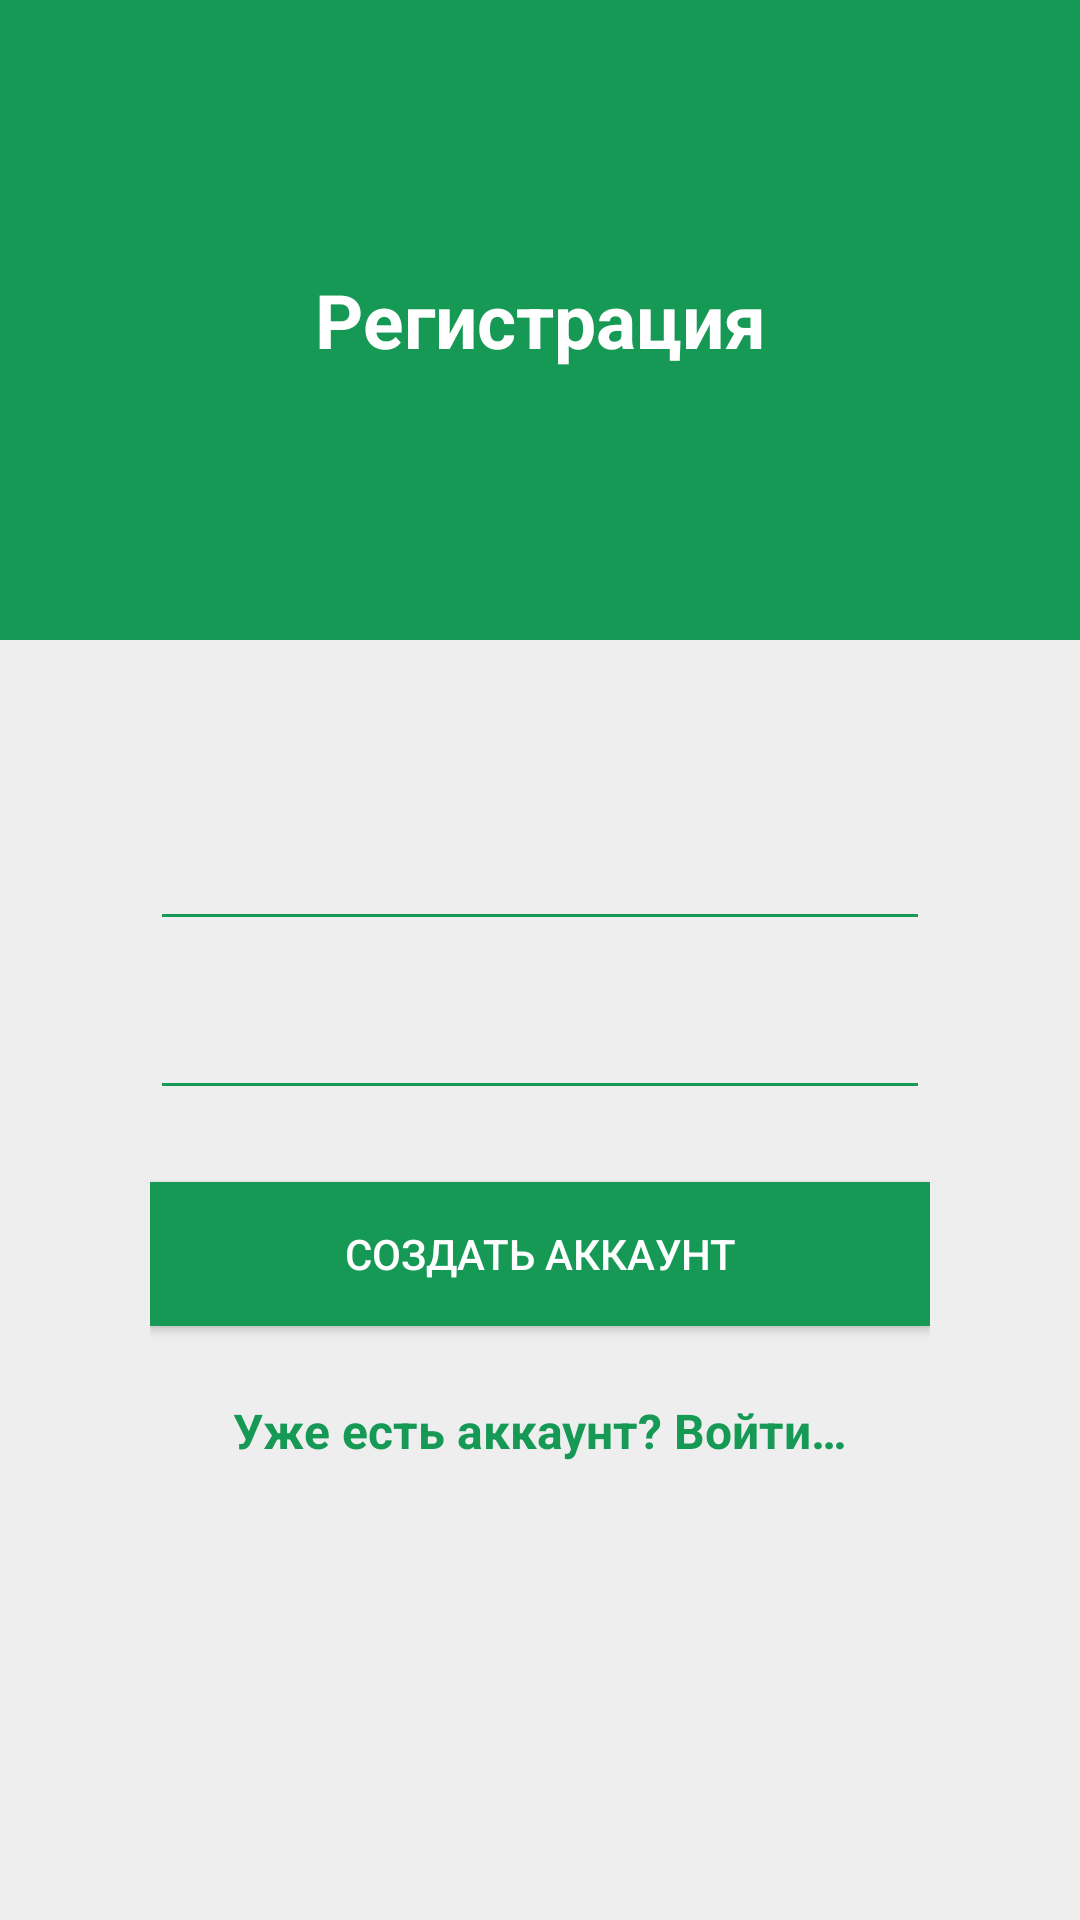

Here is an Android app screen rendered from its layout file. Give the layout XML and the strings, colors and styles it references.
<!-- AndroidManifest.xml: application theme AppTheme -->
<!-- res/layout/activity_registration.xml -->
<?xml version="1.0" encoding="utf-8"?>
<LinearLayout
    xmlns:android="http://schemas.android.com/apk/res/android"
    android:layout_width="match_parent"
    android:layout_height="match_parent"
    android:orientation="vertical"
    android:background="@color/background">

    <RelativeLayout
        android:layout_width="match_parent"
        android:layout_height="match_parent"
        android:layout_weight="2"
        android:orientation="vertical"
        android:background="@color/primary">

        <TextView
            android:layout_width="match_parent"
            android:layout_height="wrap_content"
            android:layout_centerInParent="true"
            android:gravity="center"
            android:text="@string/reg_screen_header_text"
            android:textColor="@color/white"
            android:textStyle="bold"
            android:textSize="@dimen/registration_text_size" />

    </RelativeLayout>

    <LinearLayout
        android:layout_width="match_parent"
        android:layout_height="match_parent"
        android:layout_weight="1"
        android:paddingLeft="@dimen/registration_fields_padding"
        android:paddingRight="@dimen/registration_fields_padding"
        android:orientation="vertical">

        <android.support.design.widget.TextInputLayout
            android:id="@+id/usernameWrapper"
            android:layout_width="match_parent"
            android:layout_height="wrap_content"
            android:layout_marginTop="@dimen/registration_control_margins"
            android:paddingTop="@dimen/registration_control_padding">

            <EditText
                style="@style/SignInEditText"
                android:id="@+id/et_reg_user"
                android:focusable="true" />

        </android.support.design.widget.TextInputLayout>

        <android.support.design.widget.TextInputLayout
            android:id="@+id/passwordWrapper"
            android:layout_width="match_parent"
            android:layout_height="wrap_content"
            android:layout_marginTop="@dimen/registration_margin_top">

            <EditText
                style="@style/SignInEditText.Password"
                android:id="@+id/et_reg_password" />

        </android.support.design.widget.TextInputLayout>

        <Button
            android:id="@+id/btn_register"
            android:layout_width="match_parent"
            android:layout_height="wrap_content"
            android:layout_marginTop="@dimen/registration_control_margins"
            android:layout_marginBottom="@dimen/registration_control_margins"
            android:background="@color/primary"
            android:textColor="@color/white"
            android:gravity="center"
            android:text="@string/reg_screen_btn_reg_text"/>

        <TextView android:id="@+id/link_login"
            android:layout_width="match_parent"
            android:layout_height="wrap_content"
            android:gravity="center"
            android:textColor="@color/primary"
            android:text="@string/reg_screen_login_text"
            android:textStyle="bold"
            android:textSize="@dimen/medium_main_text"/>

    </LinearLayout>
</LinearLayout>
<!-- resources referenced by this layout -->
<resources>
  <color name="background">#EEEEEE</color>
  <color name="primary">#169955</color>
  <color name="white">#FFFFFF</color>
  <dimen name="medium_main_text">16sp</dimen>
  <dimen name="registration_control_margins">24dp</dimen>
  <dimen name="registration_control_padding">24dp</dimen>
  <dimen name="registration_fields_padding">50dp</dimen>
  <dimen name="registration_margin_top">4dp</dimen>
  <dimen name="registration_text_size">25sp</dimen>
  <string name="reg_screen_btn_reg_text">Создать аккаунт</string>
  <string name="reg_screen_header_text">Регистрация</string>
  <string name="reg_screen_login_text">Уже есть аккаунт? Войти…</string>
  <style name="SignInEditText">
          <item name="android:layout_width">match_parent</item>
          <item name="android:layout_height">wrap_content</item>
          <item name="android:textColorHint">@color/primary</item>
          <item name="android:maxLength">@integer/max_field_length</item>
          <item name="android:inputType">textNoSuggestions</item>
      </style>
  <style name="SignInEditText.Password">
          <item name="android:inputType">textNoSuggestions|textPassword</item>
      </style>
  <style name="AppTheme" parent="Theme.AppCompat.Light.NoActionBar">
          
          <item name="colorPrimary">@color/primary</item>
          
          <item name="colorPrimaryDark">@color/primaryDark</item>
          <item name="colorAccent">@color/primary</item>
          <item name="colorControlNormal">@color/primary</item>
          <item name="windowActionModeOverlay">true</item>
          <item name="actionModeStyle">@style/TrackerActionMode</item>
          <item name="android:windowTranslucentStatus" tools:targetApi="kitkat">true</item>
      </style>
  <color name="primaryDark">#13894C</color>
  <style name="TrackerActionMode" parent="Base.Widget.AppCompat.ActionMode">
          <item name="background">@color/primary</item>
          <item name="backgroundSplit">@color/primary</item>
      </style>
</resources>
